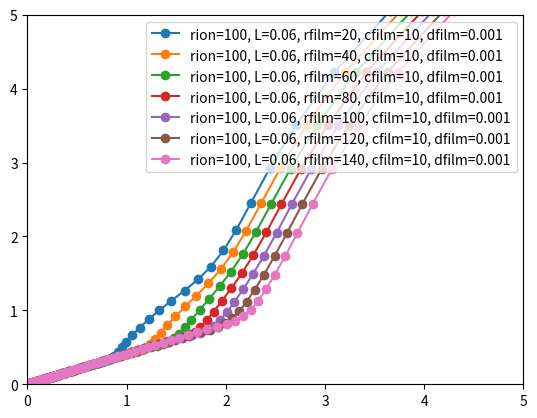

Reproduce this figure in Python.
import matplotlib.pyplot as plt
import cmath
import numpy as np


def main():
    rion = 100 
    cfilm = 10
    dfilm = 0.1*0.01
    rfilm = 100 
    rct = 0.001
    L = 0.01*6
#    tlm = TLMB(rion, L, rfilm, cfilm, dfilm)

#    temp = tlm.Z(10000)
#    print(temp)

#    exit()
    for rfilm in [ 20*i for i in range(1,8)]:
        TLMC(rion, L, rfilm, cfilm, dfilm, rct).plot_ColeCole()

    plt.show()

class TLMC:
    def __init__(self, rion, L, rfilm, cfilm, dfilm, rct):
        self.rion = rion
        self.L = L
        self.cfilm = cfilm
        self.rfilm = rfilm
        self.dfilm = dfilm
        self.rct = rct


    def Z(self, omega):
        ZA = self.rfilm
        YB = 1/self.rct + complex(0, self.cfilm*omega)
        ZB = 1/YB
        temp1 = cmath.sqrt(ZA*ZB)
        temp2 = self.dfilm*cmath.sqrt(ZA/ZB)
        Zfilm = temp1/cmath.tanh(temp2)
    
        ZA = self.rion
        ZB = Zfilm
        temp1 = cmath.sqrt(ZA*ZB)
        temp2 = self.L*cmath.sqrt(ZA/ZB)
        Ztot = temp1/cmath.tanh(temp2)

        return Ztot


    def plot_ColeCole(self):

#        freqs = [ 10**(i) for i in range(-2, 10)]
        freqs = [ 10**i for i in np.linspace(1, 100, 1000)]
        Zs = [ self.Z(f) for f in freqs ]

        Zs_real = [ z.real for z in Zs ]
        Zs_imag = [ -z.imag for z in Zs ]

        label = "rion={}, L={}, rfilm={}, cfilm={}, dfilm={}".format(self.rion, self.L, self.rfilm, self.cfilm, self.dfilm)
        plt.plot(Zs_real, Zs_imag, "o-", label=label)
        plt.xlim(0, 5)
        plt.ylim(0, 5)
        plt.legend()
#        plt.show()


    def plot_Bode(self):

        freqs = [ i for i in range(1, 100)]
        Zs = [ self.Z(f) for f in freqs ]
        Zs_abs = [ cmath.polar(z)[0] for z in Zs ]

        label = "rion={}, L={}, cfilm={}, dfilm={}".format(self.rion, self.L, self.cfilm, self.dfilm)
        plt.plot(freqs, Zs_abs, "o-", label=label)
        plt.xlim(0, 10)
        plt.ylim(0, 1)
        plt.legend()


class TLMB:
    def __init__(self, rion, L, rfilm, cfilm, dfilm):
        self.rion = rion
        self.L = L
        self.cfilm = cfilm
        self.rfilm = rfilm
        self.dfilm = dfilm


    def Z(self, omega):
        ZA = self.rfilm
        ZB = 1/complex(0, self.cfilm*omega)
        temp1 = cmath.sqrt(ZA*ZB)
        temp2 = self.dfilm*cmath.sqrt(ZA/ZB)
        Zfilm = temp1/cmath.tanh(temp2)
    
        ZA = self.rion
        ZB = Zfilm
        temp1 = cmath.sqrt(ZA*ZB)
        temp2 = self.L*cmath.sqrt(ZA/ZB)
        Ztot = temp1/cmath.tanh(temp2)

        return Ztot


    def plot_ColeCole(self):

#        freqs = [ 10**(i) for i in range(-2, 10)]
        freqs = [ 10**i for i in np.linspace(1, 100, 1000)]
        Zs = [ self.Z(f) for f in freqs ]

        Zs_real = [ z.real for z in Zs ]
        Zs_imag = [ -z.imag for z in Zs ]

        label = "rion={}, L={}, rfilm={}, cfilm={}, dfilm={}".format(self.rion, self.L, self.rfilm, self.cfilm, self.dfilm)
        plt.plot(Zs_real, Zs_imag, "o-", label=label)
        plt.xlim(0, 1)
        plt.ylim(0, 1)
        plt.legend()
#        plt.show()


    def plot_Bode(self):

        freqs = [ i for i in range(1, 100)]
        Zs = [ self.Z(f) for f in freqs ]
        Zs_abs = [ cmath.polar(z)[0] for z in Zs ]

        label = "rion={}, L={}, cfilm={}, dfilm={}".format(self.rion, self.L, self.cfilm, self.dfilm)
        plt.plot(freqs, Zs_abs, "o-", label=label)
        plt.xlim(0, 10)
        plt.ylim(0, 1)
        plt.legend()



class TLMA: 

    def __init__(self, rion, cdl, L):

        self.rion = rion # ohm cm, resister per volume
        self. cdl = cdl # F cm^-3, capacitor
        self.L = L # cm, thickness of electrode


    def Z(self, omega):
        ZA = self.rion
        ZB = 1/complex(0, self.cdl*omega)
        temp1 = cmath.sqrt(ZA*ZB)
        temp2 = self.L*cmath.sqrt(ZA/ZB)
 #       print(ZA, ZB)

        return temp1/cmath.tanh(temp2)


    def plot_ColeCole(self):

#        freqs = [ 10**(i) for i in range(-2, 10)]
        freqs = [ i for i in range(1, 100000)]
        Zs = [ self.Z(f) for f in freqs ]

        Zs_real = [ z.real for z in Zs ]
        Zs_imag = [ -z.imag for z in Zs ]

        label = "rion={}, cdl={}, L={}".format(self.rion, self.cdl, self.L)
        plt.plot(Zs_real, Zs_imag, "o-", label=label)
        plt.xlim(0, 1)
        plt.ylim(0, 1)
        plt.legend()
#        plt.show()


    def plot_Bode(self):

        freqs = [ i for i in range(1, 100)]
        Zs = [ self.Z(f) for f in freqs ]
        Zs_abs = [ cmath.polar(z)[0] for z in Zs ]

        label = "rion={}, cdl={}, L={}".format(self.rion, self.cdl, self.L)
        plt.plot(freqs, Zs_abs, "o-", label=label)
        plt.xlim(0, 10)
        plt.ylim(0, 1)
        plt.legend()

if __name__ == "__main__":
    main()
